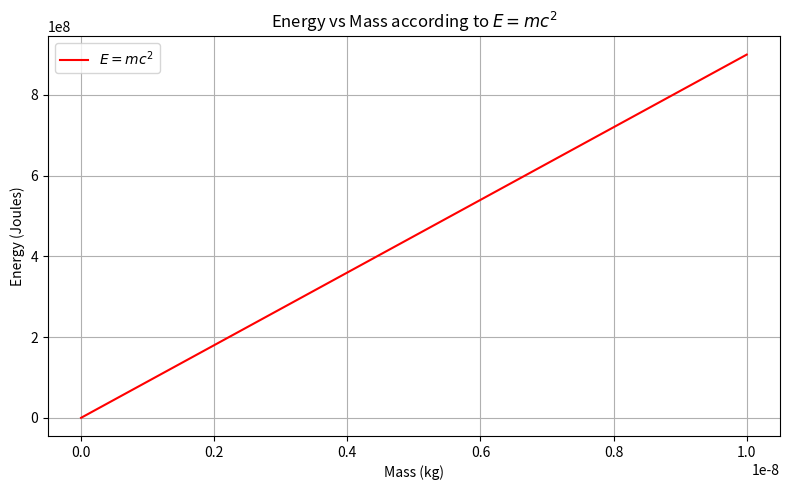

Python code for this plot:
import numpy as np
import matplotlib.pyplot as plt

# Constants
c = 3e8  # speed of light in meters per second

# Mass range (kg)
m = np.linspace(0, 1e-8, 500)  # very small masses for visualization

# Calculate Energy
E = m * c**2

# Plot
plt.figure(figsize=(8,5))
plt.plot(m, E, label=r'$E = mc^2$', color='red')

# Labels and title
plt.title('Energy vs Mass according to $E=mc^2$')
plt.xlabel('Mass (kg)')
plt.ylabel('Energy (Joules)')
plt.grid(True)
plt.legend()
plt.tight_layout()
plt.show()
